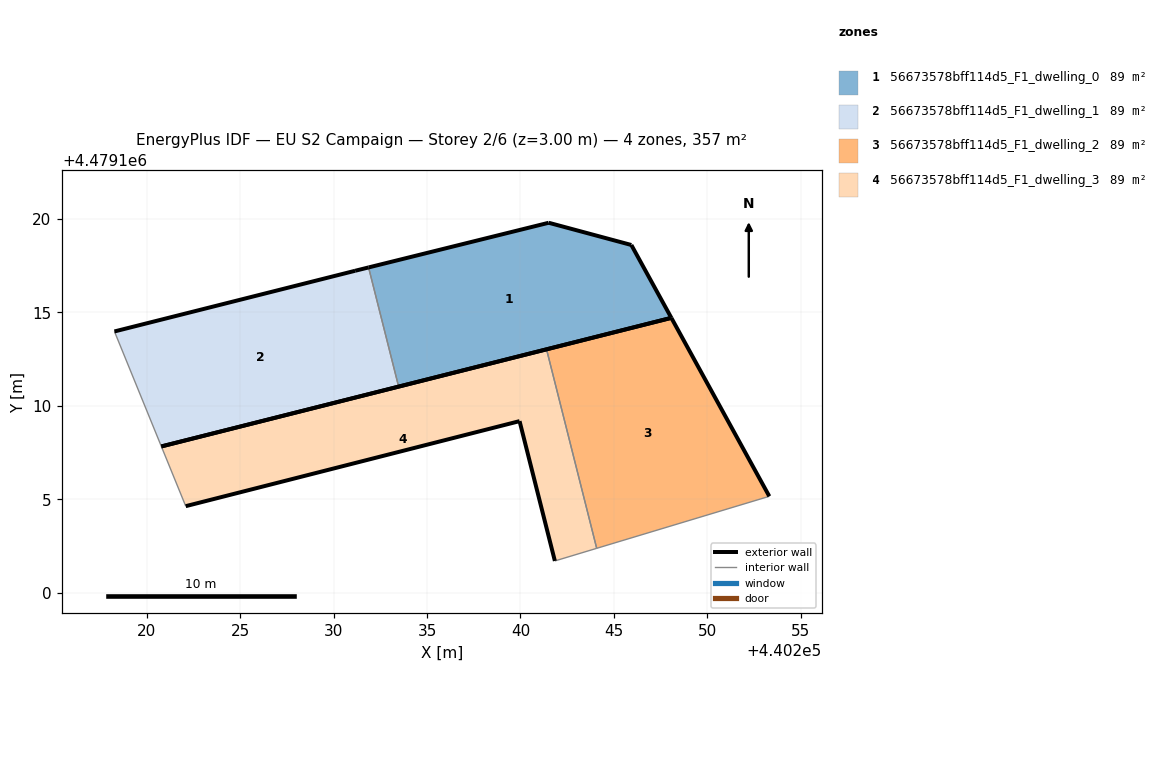
=== STOREY PLAN SPEC (per zone: floor XY polygon, exterior-wall plan segments, windows/doors) ===
zone 1: 56673578bff114d5_F1_dwelling_0  (89.3 m²)
  floor: (440248.08, 4479114.71) (440245.94, 4479118.61) (440241.51, 4479119.80) (440231.87, 4479117.41) (440233.48, 4479111.03)
  exterior wall: (440245.94, 4479118.61) – (440248.08, 4479114.71)  [4.5 m]
  exterior wall: (440248.08, 4479114.71) – (440233.48, 4479111.03)  [15.1 m]
  exterior wall: (440231.87, 4479117.41) – (440241.51, 4479119.80)  [9.9 m]
  exterior wall: (440241.51, 4479119.80) – (440245.94, 4479118.61)  [4.6 m]
  interior walls: 1
zone 2: 56673578bff114d5_F1_dwelling_1  (89.3 m²)
  floor: (440233.48, 4479111.03) (440231.87, 4479117.41) (440231.15, 4479117.23) (440218.26, 4479113.98) (440220.77, 4479107.83)
  exterior wall: (440233.48, 4479111.03) – (440220.77, 4479107.83)  [13.1 m]
  exterior wall: (440218.26, 4479113.98) – (440231.15, 4479117.23)  [13.3 m]
  exterior wall: (440231.15, 4479117.23) – (440231.87, 4479117.41)  [0.7 m]
  interior walls: 2
zone 3: 56673578bff114d5_F1_dwelling_2  (89.3 m²)
  floor: (440253.33, 4479105.16) (440248.08, 4479114.71) (440241.40, 4479113.03) (440244.08, 4479102.37)
  exterior wall: (440241.40, 4479113.03) – (440248.08, 4479114.71)  [6.9 m]
  exterior wall: (440248.08, 4479114.71) – (440253.33, 4479105.16)  [10.9 m]
  interior walls: 2
zone 4: 56673578bff114d5_F1_dwelling_3  (89.3 m²)
  floor: (440244.08, 4479102.37) (440241.40, 4479113.03) (440220.77, 4479107.83) (440222.08, 4479104.63) (440239.95, 4479109.18) (440241.84, 4479101.70)
  exterior wall: (440239.95, 4479109.18) – (440222.08, 4479104.63)  [18.4 m]
  exterior wall: (440220.77, 4479107.83) – (440241.40, 4479113.03)  [21.3 m]
  exterior wall: (440241.84, 4479101.70) – (440239.95, 4479109.18)  [7.7 m]
  interior walls: 3

=== DERIVED (storey summary) ===
Building: EU S2 Campaign
Storey: 2 of 6  (floor level z = 3.00 m)
Storey gross floor area: 357.3 m²
Zones on this storey: 4
  - 56673578bff114d5_F1_dwelling_0: floor 89.3 m²; exterior wall 34.0 m (102.1 m²); WWR 0.0%
  - 56673578bff114d5_F1_dwelling_1: floor 89.3 m²; exterior wall 27.1 m (81.4 m²); WWR 0.0%
  - 56673578bff114d5_F1_dwelling_2: floor 89.3 m²; exterior wall 17.8 m (53.4 m²); WWR 0.0%
  - 56673578bff114d5_F1_dwelling_3: floor 89.3 m²; exterior wall 47.4 m (142.3 m²); WWR 0.0%
Zone adjacency (shared interzone walls):
  - 56673578bff114d5_F1_dwelling_0 ↔ 56673578bff114d5_F1_dwelling_1
  - 56673578bff114d5_F1_dwelling_2 ↔ 56673578bff114d5_F1_dwelling_3